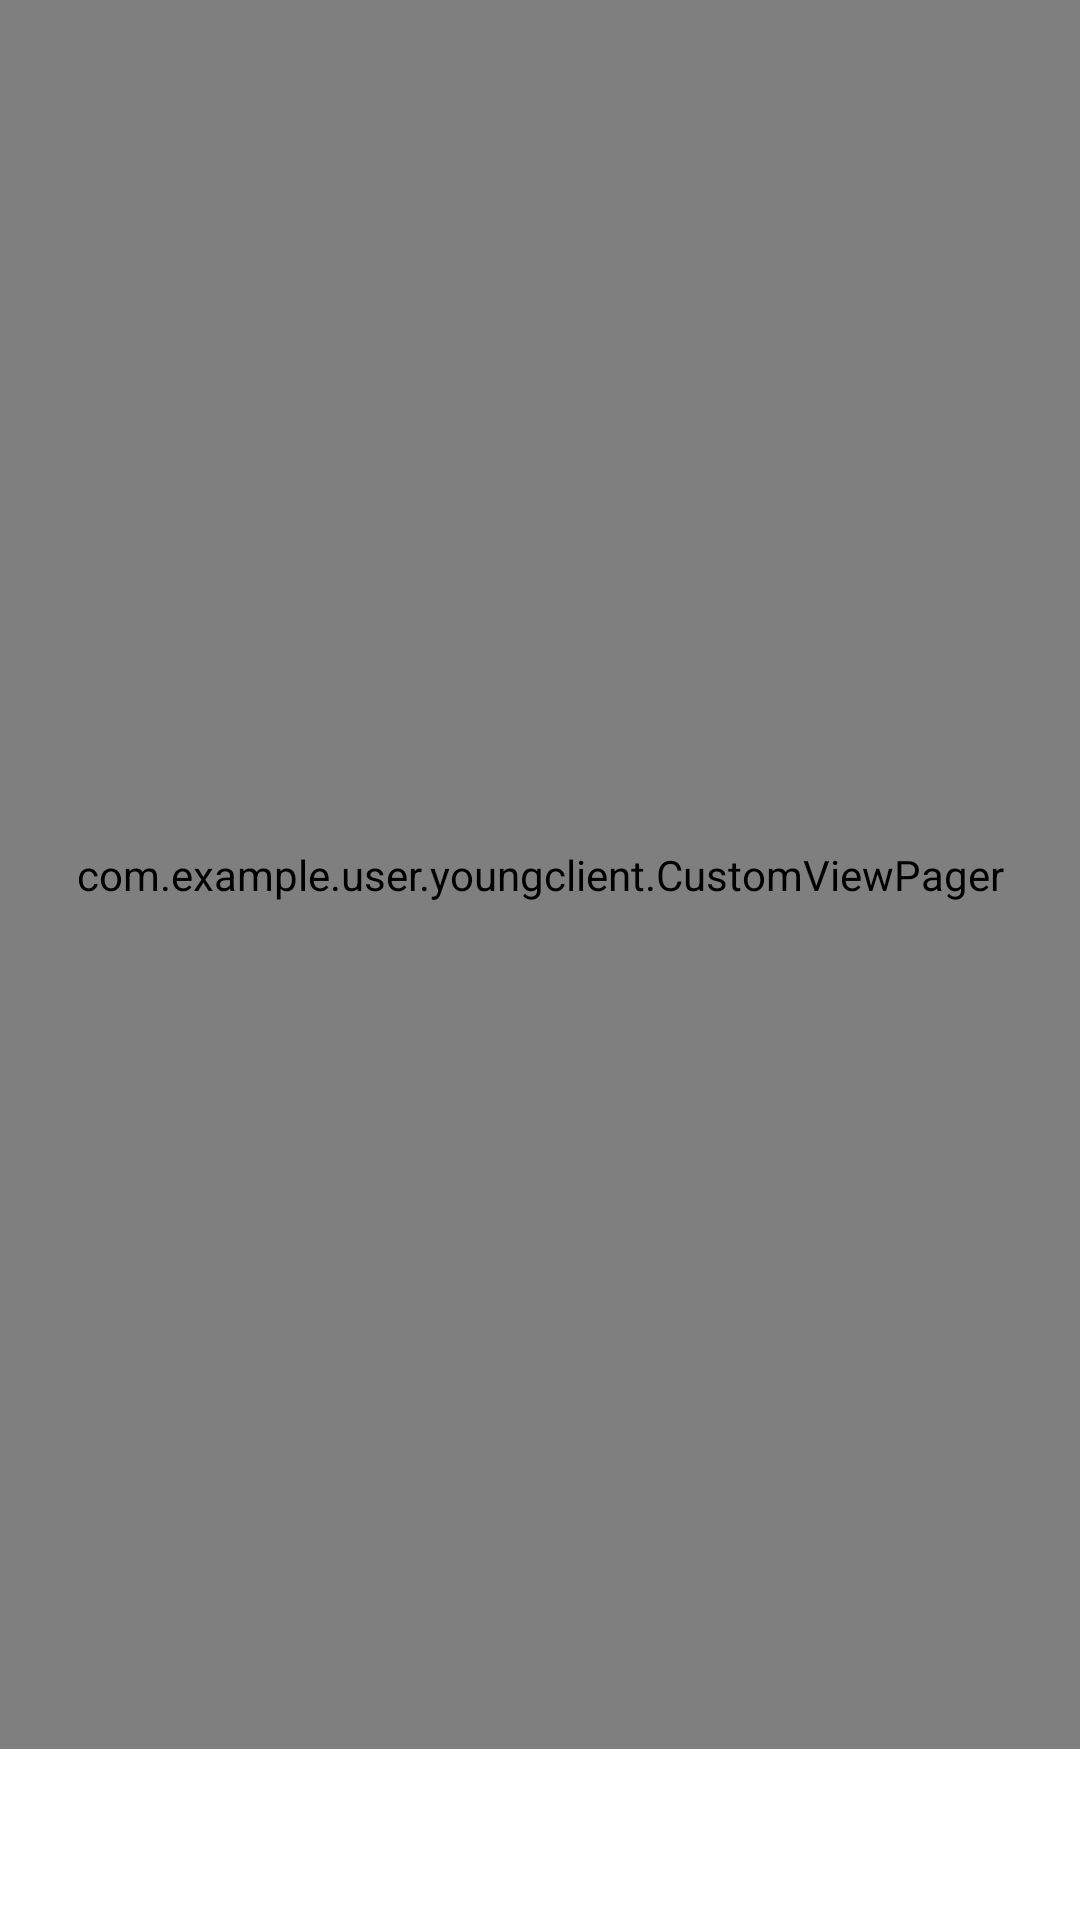

Layout XML and referenced resources for this Android screen:
<!-- AndroidManifest.xml: application theme Theme.AppCompat.NoActionBar -->
<!-- res/layout/activity_main.xml -->
<?xml version="1.0" encoding="UTF-8"?>
<LinearLayout xmlns:android="http://schemas.android.com/apk/res/android"
    xmlns:tools="http://schemas.android.com/tools"
    android:layout_width="match_parent"
    android:layout_height="match_parent"
    xmlns:app="http://schemas.android.com/apk/res-auto"
    android:orientation="vertical"
    tools:context="com.example.user.youngclient.MainActivity">

    


    


    


    


    


    


    


    


    


    <com.example.user.youngclient.CustomViewPager
        android:id="@+id/pager"
        android:layout_width="match_parent"
        android:layout_height="0dp"
        android:layout_weight="1" />

    <android.support.design.widget.TabLayout
        android:id="@+id/tabLayout"
        android:layout_width="match_parent"
        android:layout_height="57dp"
        android:background="@android:color/background_light"

        />
    
    
    
    </LinearLayout>
<!-- resources referenced by this layout -->
<resources>
  <style name="Theme.AppCompat.NoActionBar">
          <item name="windowActionBar">false</item>
          <item name="windowNoTitle">true</item>
          <item name="android:statusBarColor">#FFFFFF</item>
          <item name="android:windowLightStatusBar">true</item>
  
      </style>
</resources>
